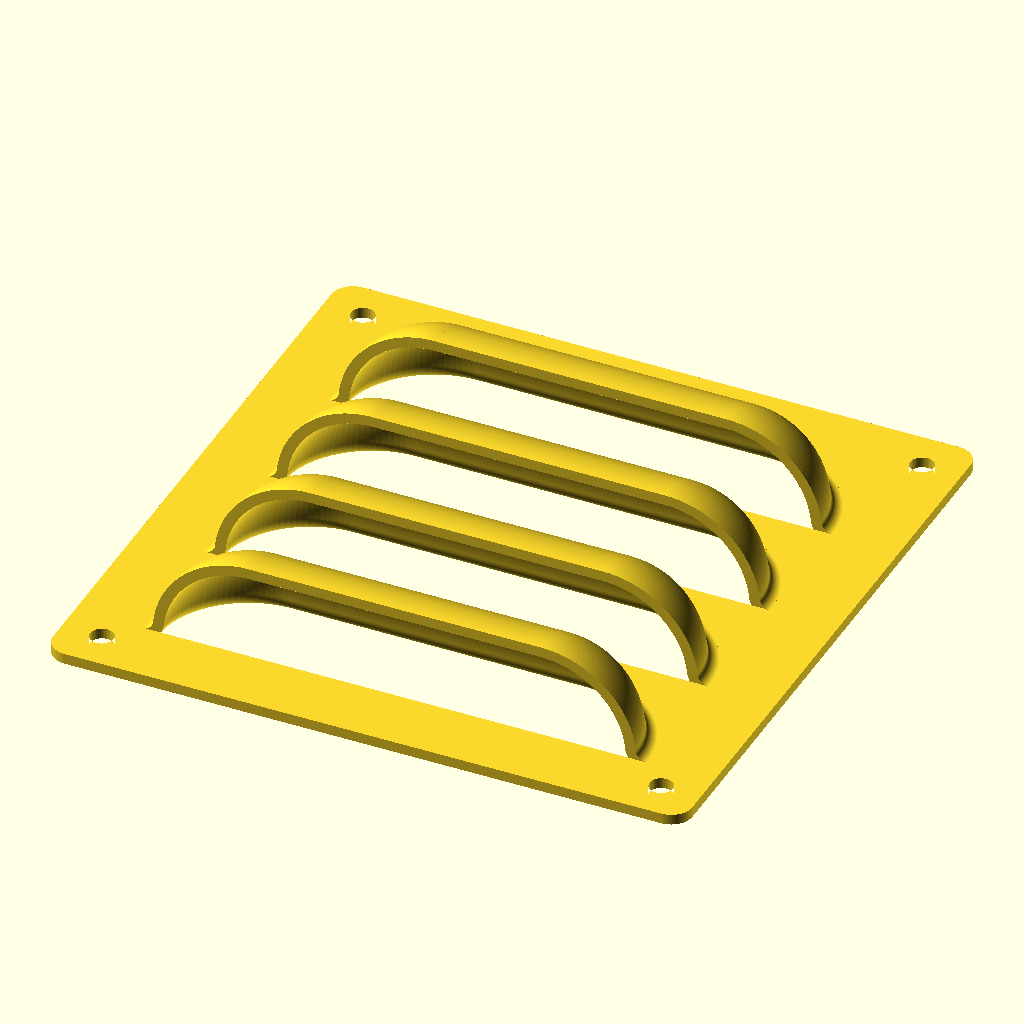
Cell 1: the model at its default parameters.
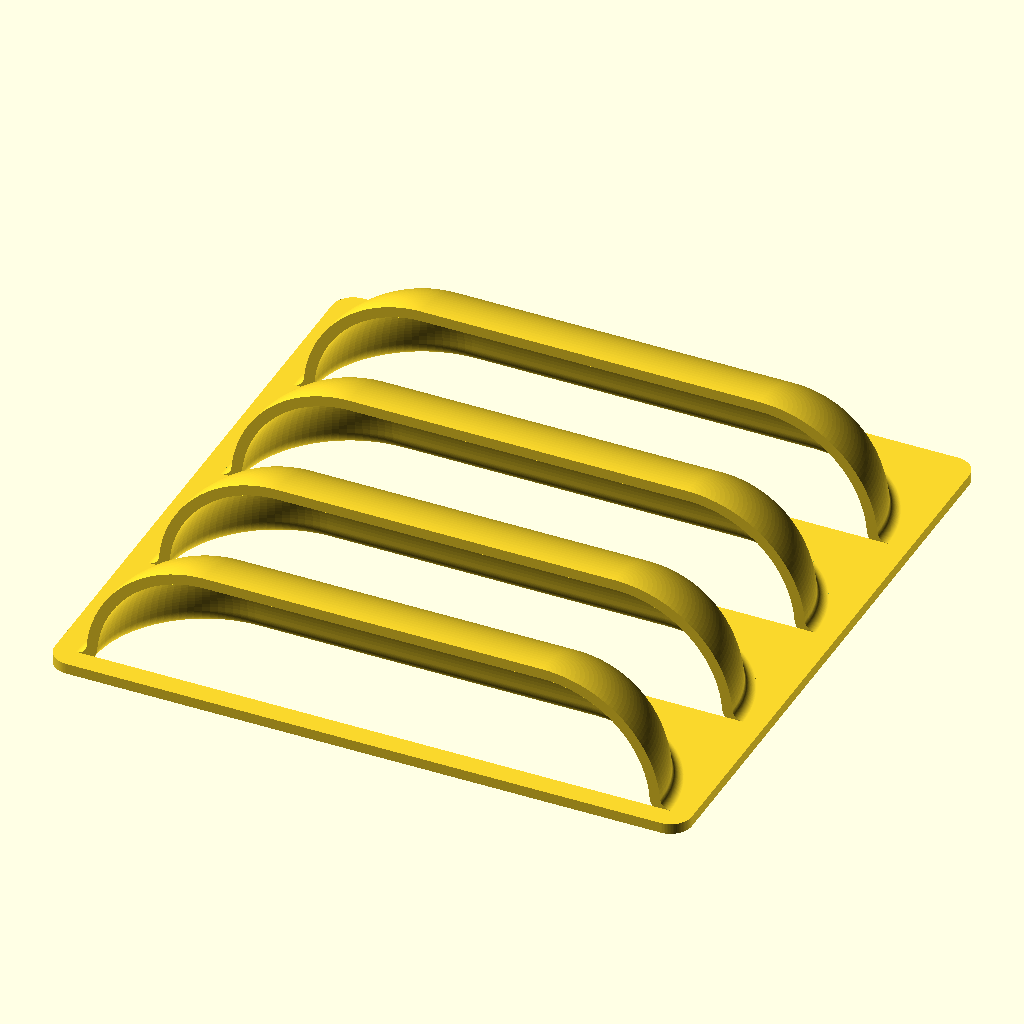
Cell 2: screw_holes = false (everything else at default).
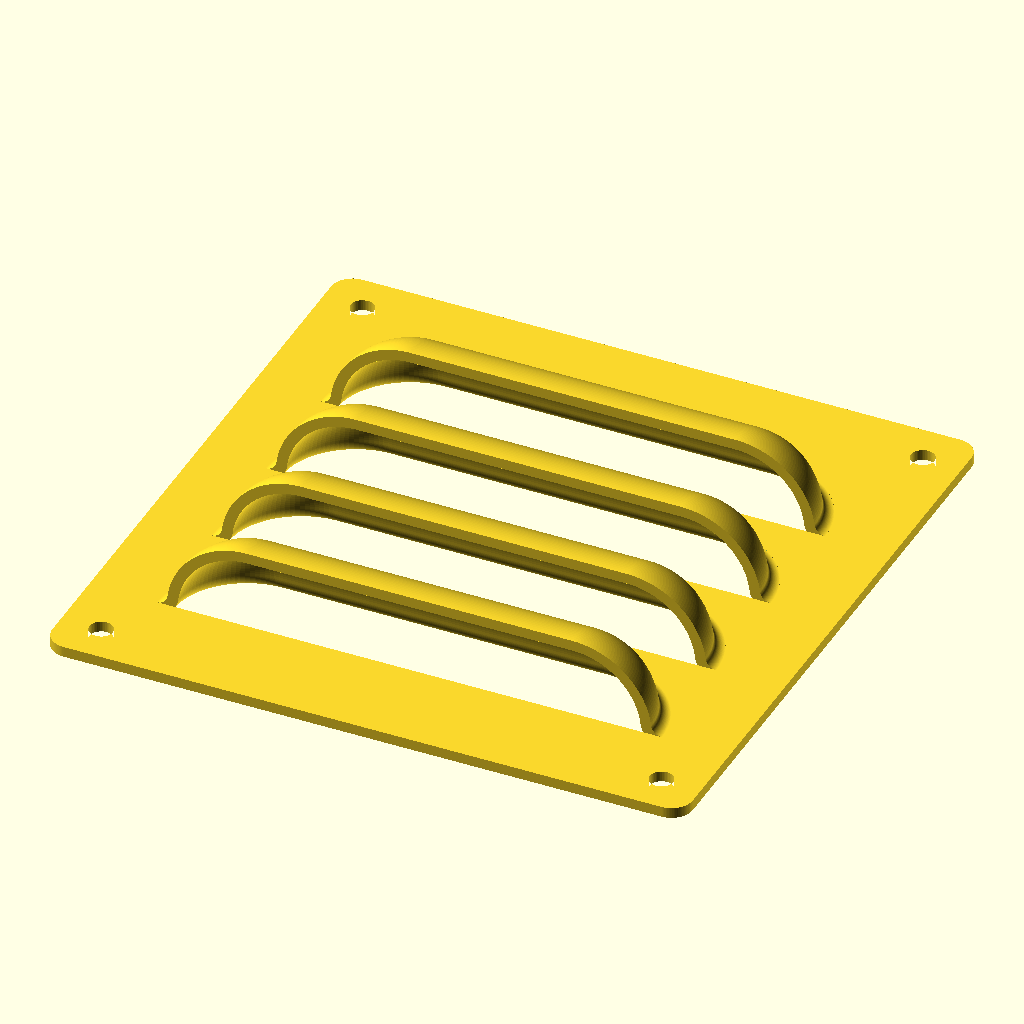
Cell 3: auto_size = false (everything else at default).
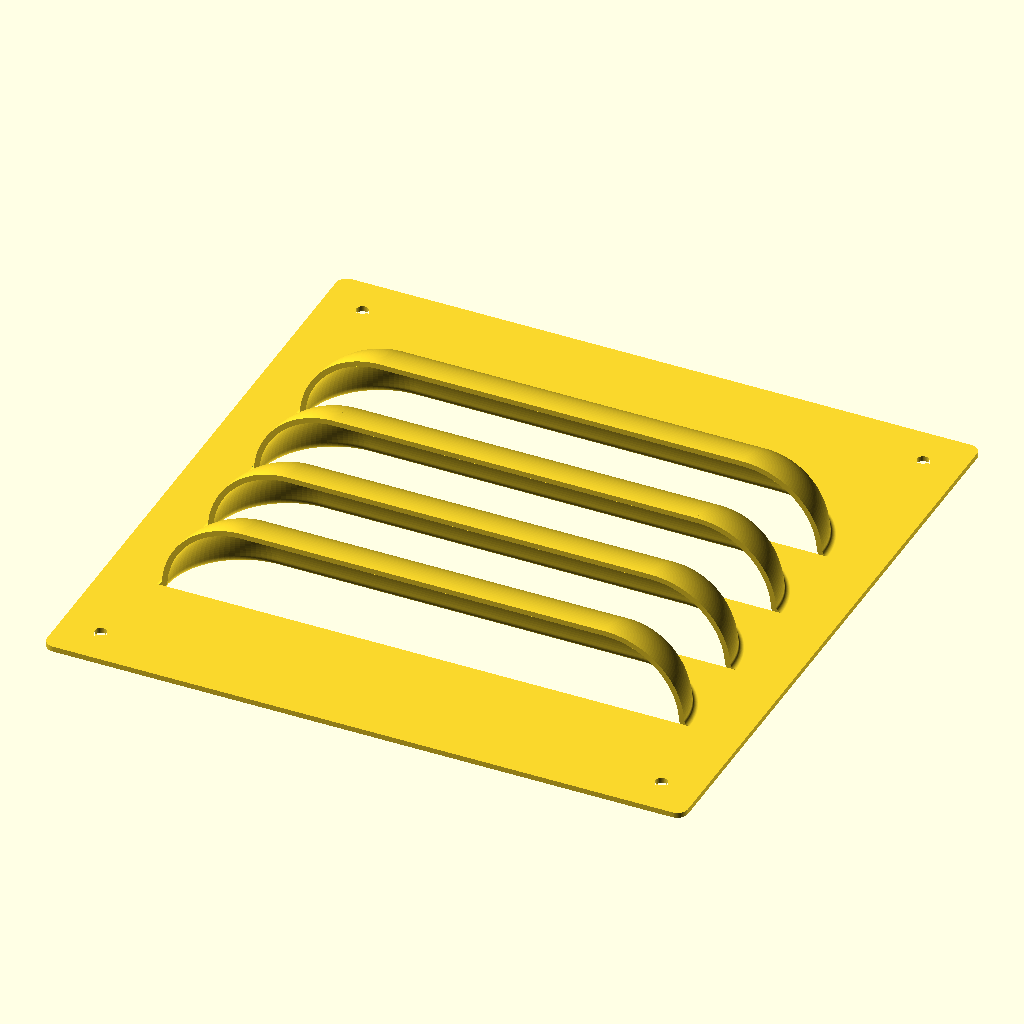
Cell 4: the same model with fan_size = 240.
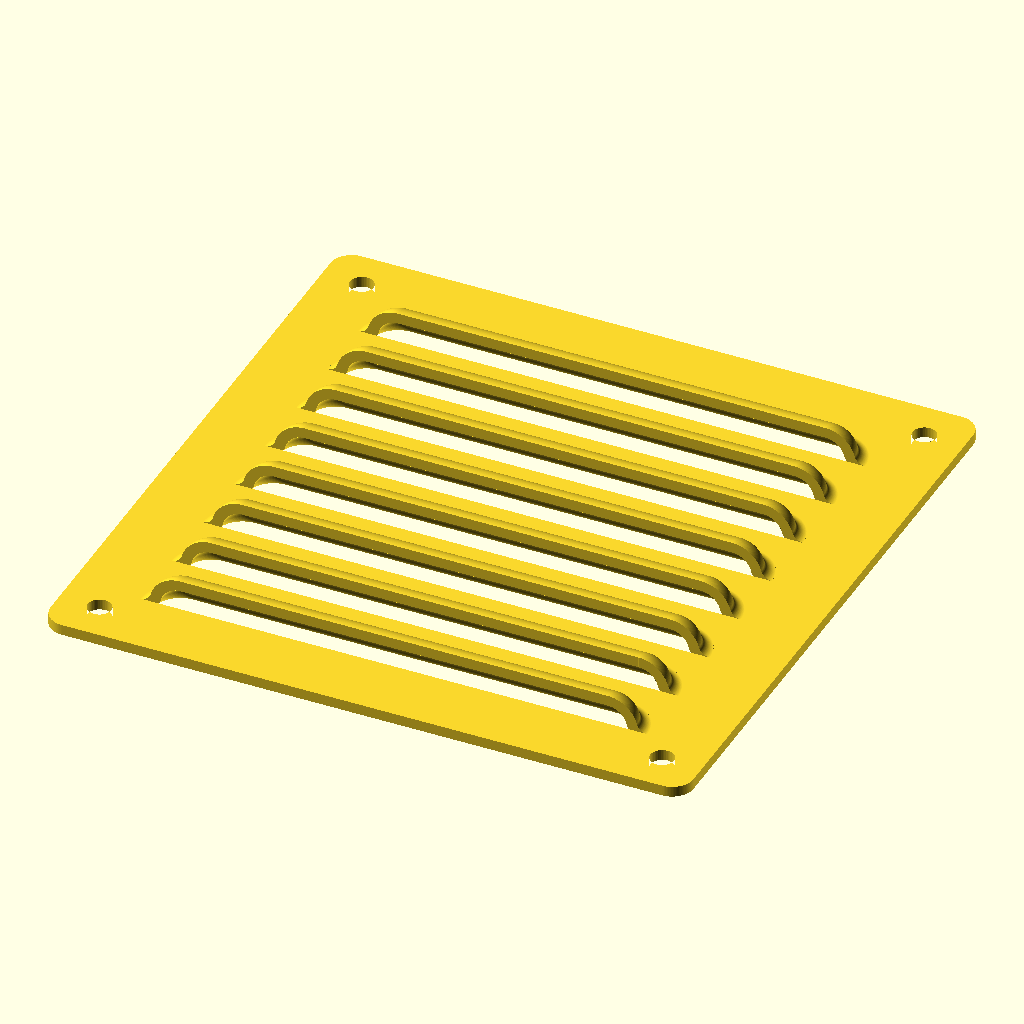
Cell 5: the same model with louver_count = 8.
The same orthographic view direction (rotation 55°, 0°, 25°; colour scheme Cornfield) for every cell, with the view re-fitted per cell, so scale and position can differ between cells.
Source of the model, generators/13_fan_louver_grill.scad:
// =====================================================================
//  13_FAN_LOUVER_GRILL.SCAD — Parametric Louvered Fan Grill & Vent Hood
// =====================================================================

/* [1. Fan & Plate Dimensions] */
// Standard Fan Frame Size [40:40 mm Fan, 50:50 mm Fan, 60:60 mm Fan, 70:70 mm Fan, 80:80 mm Fan, 92:92 mm Fan, 120:120 mm Standard Fan, 140:140 mm Large Fan]
fan_size = 120;

// Custom Plate Size Override in mm (0 = Use Standard Fan Size Above)
custom_size = 0;

// Custom Screw Hole Spacing in mm (0 = Standard Fan Spacing)
custom_hole_spacing = 0;

/* [2. Mounting Screw Holes & Corners] */
// Cut 4 Corner Mounting Screw Holes
screw_holes = true;

// Screw Hole Diameter in mm (0 = Auto: 3.4mm for <=70mm fans, 4.4mm for larger) [0:Auto Size (3.4mm / 4.4mm), 3.2:3.2 mm (M3), 3.4:3.4 mm (M3 Loose), 4.4:4.4 mm (M4 / Standard PC Fan Screw), 5.2:5.2 mm (M5)]
screw_hole_d = 0;

// Plate Outer Corner Radius (mm) [2:2 mm, 4:4 mm (Standard), 6:6 mm, 8:8 mm]
corner_radius = 4;

/* [3. Louver Hood Configuration] */
// Number of Louvers (Auto-Reduced if Needed to Fit) [1:1 Louver, 2:2 Louvers, 3:3 Louvers, 4:4 Louvers (Standard), 5:5 Louvers, 6:6 Louvers, 8:8 Louvers, 10:10 Louvers, 12:12 Louvers]
louver_count = 4;

// Auto-Size Hood Radius to Maximize Airflow for Louver Count
auto_size = true;

// Manual Hood Outer Radius in mm (When Auto-Size is Off) [8:8 mm, 12:12 mm, 15:15 mm, 20:20 mm, 25:25 mm] @show_if(auto_size=false)
hood_r = 15;

// Max Automatic Hood Radius Limit (mm) [15:15 mm, 20:20 mm, 25:25 mm, 30:30 mm (Default), 40:40 mm] @show_if(auto_size=true)
max_hood_r = 30;

// Solid Plate Strip Between Neighboring Louvers (mm) [2:2 mm, 3.5:3.5 mm, 5:5 mm (Default), 8:8 mm]
louver_gap = 5;

// Louver Length Along Slots in mm (0 = Full Width of Vent Area)
louver_length = 0;

// Vent Margin from Plate Edge in mm (0 = Auto Clear of Screws)
vent_margin = 0;

// Hood-to-Plate Root Fillet Radius (mm) [1:1.0 mm, 2:2.0 mm (Default), 3:3.0 mm, 4:4.0 mm, 6:6.0 mm]
fillet_size = 2;

/* [4. Louver Orientation] */
// Rotate Louver Pattern Around Center (Degrees) [0:0° (Horizontal), 30:30°, 45:45° (Diagonal), 60:60°, 90:90° (Vertical), 180:180° (Inverted)]
louver_rotation = 0;

// Hood Facing Direction [0:All Facing Same Direction, 1:Split Facing Outward from Center]
hood_direction = 0;

/* [Hidden] */
$fn = 96;
plate_thick = 2;
wall        = 2;
fillet_out  = max(fillet_size, 0.5);
min_hood_r  = 4;
screw_clear = 3;
min_margin  = 2;
eps         = 0.05;
seam        = 0.01;
steps       = 40;

function std_spacing(s) =
    s == 40  ? 32   :
    s == 50  ? 40   :
    s == 60  ? 50   :
    s == 70  ? 60   :
    s == 80  ? 71.5 :
    s == 92  ? 82.5 :
    s == 120 ? 105  :
    s == 140 ? 124.5 :
    s * 0.875;

size     = custom_size > 0 ? custom_size : fan_size;
spacing  = custom_hole_spacing > 0 ? custom_hole_spacing : std_spacing(size);
hole_d   = screw_hole_d > 0 ? screw_hole_d : (size <= 70 ? 3.4 : 4.4);
edge_m   = (size - spacing) / 2;
corner_r = min(corner_radius, edge_m);

margin_auto = screw_holes ? edge_m + hole_d / 2 + screw_clear : 4;
margin      = max(vent_margin > 0 ? vent_margin : margin_auto, min_margin);
vent        = size - 2 * margin;

function depth_of_r(r) = sqrt(pow(r + fillet_out, 2) - pow(fillet_out, 2));
function r_of_depth(d) = sqrt(d * d + fillet_out * fillet_out) - fillet_out;
function d_fit(n) = min((vent - (n - 1) * louver_gap) / n, vent / 2);
function fit_r(n) = d_fit(n) <= 0 ? -1 : r_of_depth(d_fit(n));
function pick_n(n) = (n <= 1 || fit_r(n) >= min_hood_r) ? max(n, 1) : pick_n(n - 1);

n_eff = pick_n(louver_count);
r_fit = fit_r(n_eff);
R     = auto_size ? min(r_fit, max_hood_r) : min(hood_r, r_fit);

hood_in   = R - wall;
fillet_in = fillet_out + wall;
arc_cz    = plate_thick;
fc_z      = plate_thick + fillet_out;
fc_r      = depth_of_r(R);
tan_a     = atan2(fc_z - arc_cz, fc_r);

D = fc_r;
total_h = n_eff * D + (n_eff - 1) * louver_gap;

rot_a = abs(cos(louver_rotation));
rot_b = abs(sin(louver_rotation));

function louver_y0(i) = -total_h / 2 + i * (D + louver_gap);

function louver_len(i) =
    let (y0 = louver_y0(i),
         m  = max(abs(y0), abs(y0 + D)),
         wa = rot_a > 1e-6 ? (vent / 2 - m * rot_b) / rot_a : 1e9,
         wb = rot_b > 1e-6 ? (vent / 2 - m * rot_a) / rot_b : 1e9,
         w_full = 2 * min(wa, wb),
         l_fit  = max(0, w_full - 2 * D))
    louver_length > 0 ? min(louver_length, l_fit) : l_fit;

function arc_pts(cx, cz, r, a0, a1, n = steps) =
    [for (i = [0 : n]) let (a = a0 + (a1 - a0) * i / n)
        [cx + r * cos(a), cz + r * sin(a)]];

function profile() = concat(
    arc_pts(0, arc_cz, R, 90, tan_a),
    arc_pts(fc_r, fc_z, fillet_out, 180 + tan_a, 270),
    [[fc_r + eps, plate_thick - eps], [fc_r + eps, eps]],
    arc_pts(fc_r, fc_z, fillet_in, 270, 180 + tan_a),
    arc_pts(0, arc_cz, hood_in, tan_a, 90)
);

module hood_profile() { polygon(profile()); }

module hood(len) {
    h = len / 2;
    if (len > 0.01)
        rotate([90, 0, 90])
            linear_extrude(height = len + 2 * seam, center = true)
                hood_profile();
    translate([h, 0, 0])
        rotate_extrude(angle = 90) hood_profile();
    translate([-h, 0, 0])
        mirror([1, 0, 0])
            rotate_extrude(angle = 90) hood_profile();
}

function arc2d(cx, cy, r, a0, a1, n) =
    [for (i = [0 : n]) let (a = a0 + (a1 - a0) * i / n)
        [cx + r * cos(a), cy + r * sin(a)]];

cut_n = max(ceil($fn / 4), 6);

module opening_cut(len) {
    h = len / 2;
    translate([0, 0, -1])
        linear_extrude(height = plate_thick + 2)
            polygon(concat(
                arc2d( h, 0, fc_r,  0,  90, cut_n),
                arc2d(-h, 0, fc_r, 90, 180, cut_n)
            ));
}

function is_flipped(i, n) =
    hood_direction == 1 ? (i > (n - 1) / 2) : false;

module place_louver(i) {
    y0 = louver_y0(i);
    rotate([0, 0, louver_rotation]) {
        if (is_flipped(i, n_eff))
            translate([0, y0 + D, 0]) rotate([0, 0, 180]) children();
        else
            translate([0, y0, 0]) children();
    }
}

module plate() {
    linear_extrude(height = plate_thick)
        difference() {
            offset(r = corner_r)
                square(size - 2 * corner_r, center = true);
            if (screw_holes)
                for (sx = [-1, 1], sy = [-1, 1])
                    translate([sx * spacing / 2, sy * spacing / 2])
                        circle(d = hole_d, $fn = 48);
        }
}

module grill() {
    assert(r_fit >= min_hood_r,
        str("Louvers do not fit: fan too small for the settings (best hood radius ",
            r_fit, " mm, need ", min_hood_r, " mm). Reduce louver_gap/vent_margin."));
    union() {
        difference() {
            plate();
            for (i = [0 : n_eff - 1])
                place_louver(i) opening_cut(louver_len(i));
        }
        for (i = [0 : n_eff - 1])
            place_louver(i) hood(louver_len(i));
    }
}

echo(str("[SPEC] Fan Grill: ", size, "×", size, " mm | Screw Spacing: ", spacing, " mm | Louvers: ", n_eff, " (R=", round(R*10)/10, " mm)"));
grill();
Customizer parameters (derived from the source; name, type, default, range or options):
fan_size: number, default 120
custom_size: number, default 0
custom_hole_spacing: number, default 0
screw_holes: bool, default true
screw_hole_d: number, default 0
corner_radius: number, default 4
louver_count: number, default 4
auto_size: bool, default true
hood_r: number, default 15
max_hood_r: number, default 30
louver_gap: number, default 5
louver_length: number, default 0
vent_margin: number, default 0
fillet_size: number, default 2
louver_rotation: number, default 0
hood_direction: number, default 0
